The GitHub repository MChandraR/MangroveClassification contains a labelled image folder "datasets" with 5 categories: Bruguiera Gymnorrhiza, Lumnitzera Littorea, Rhizophora Apiculata, Sonneratia Alba, Xylocarpus Granatum. Examples follow, each with its label.

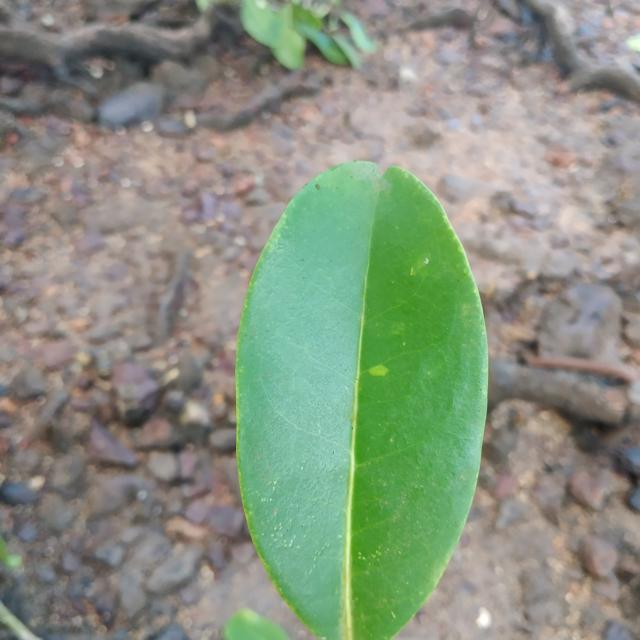
Label: Xylocarpus Granatum

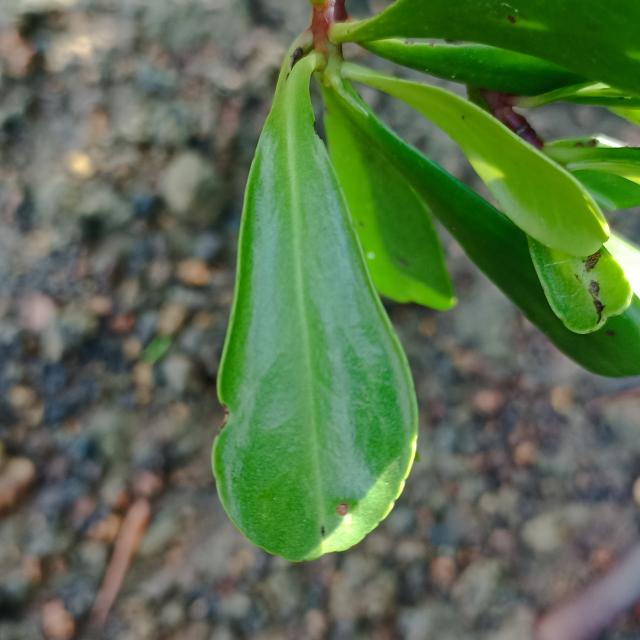
Label: Lumnitzera Littorea

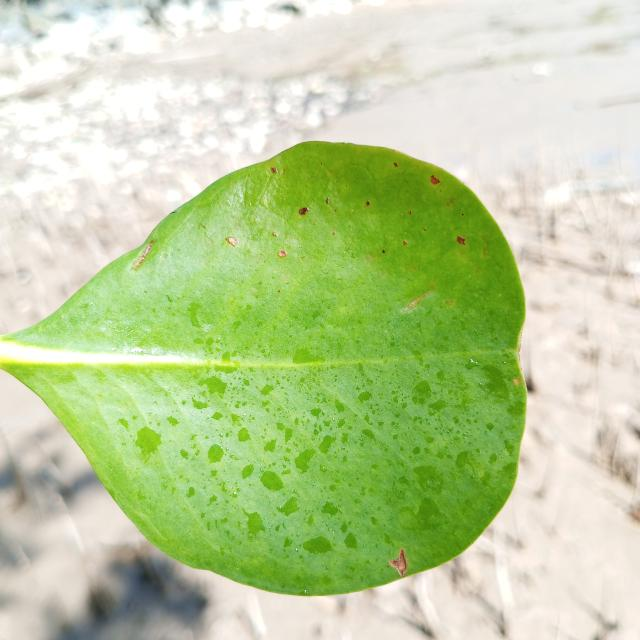
Label: Sonneratia Alba

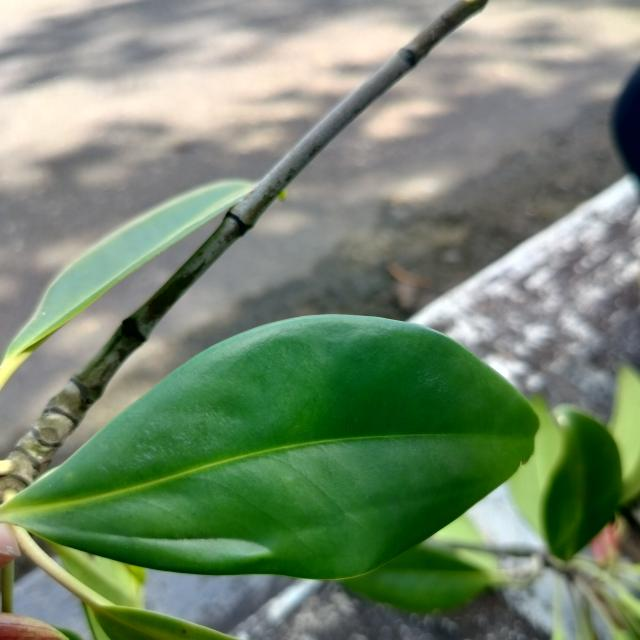
Label: Bruguiera Gymnorrhiza

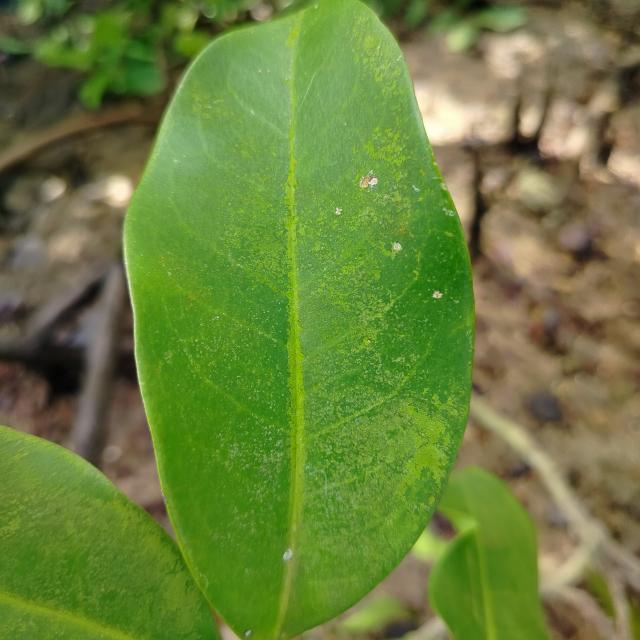
Label: Xylocarpus Granatum

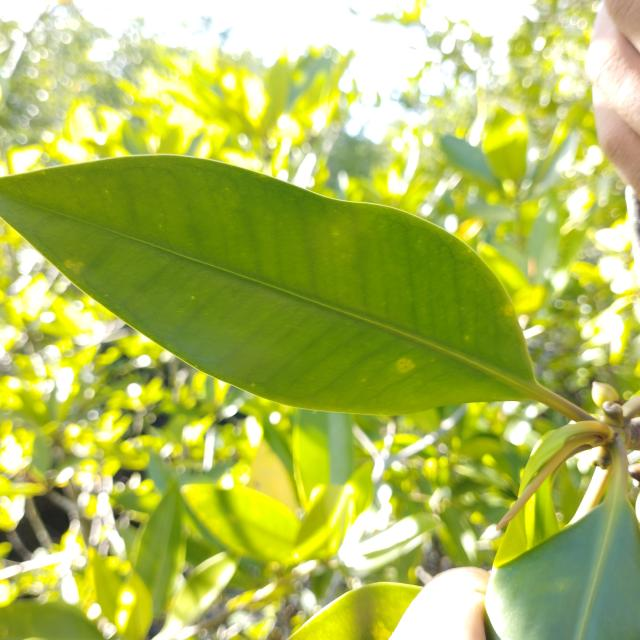
Label: Rhizophora Apiculata
